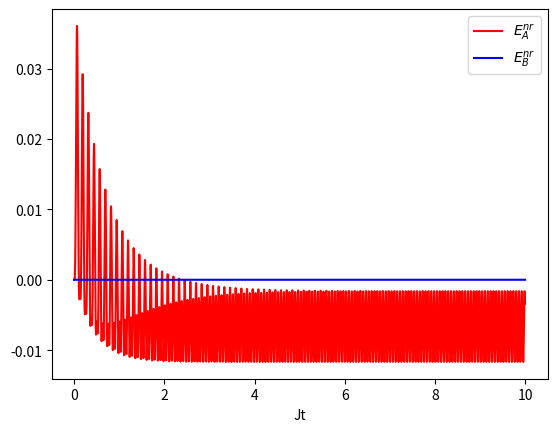

Python code for this plot:
"""
    用数值法求解微分方程
"""
import numpy as np
import matplotlib.pyplot as plt
from scipy.linalg import expm
# ================================== 初始化参数
# 论文中给的数据
omega = 1
omegaL = omega  # 共振情况
Gamma = 0.04*omega  # 电池和充电器都跟一个共同的“池”的耗散相互作用，这个指的既是a的也是b的Γ
J = Gamma/2 # 电池和充电器的耦合强度
Epsilon = 0.1*omega # 外场驱动的振幅
kappa=0.003*omega   # 电池和充电器的耗散
# 根据论文中的关系自己算的+
mu = 1j  # 这个很多东西都还没有搞懂
Lambda = kappa+Gamma # 这个指的既是a的也是b的λ，
# 时间序列
tn = 5000
tlist = np.linspace(0,500,tn)
dt = tlist[1]-tlist[0]

# a，b，ada，bdb，adb的期望值
a = np.zeros_like(tlist)
b = np.zeros_like(tlist)
ada = np.zeros_like(tlist)
bdb = np.zeros_like(tlist)
adb = np.zeros_like(tlist)

for i in range(tn-1):
    # 难道微分方程的数值解法不能用这个有限差分法吗？

    a[i+1] = a[i]+(-(Lambda /2 + 1j*omega)*a[i]-1j*np.exp(-1j*omegaL*tlist[i])*Epsilon)*dt
    b[i+1] = b[i]+(-(Lambda /2 + 1j*omega)*b[i]+np.conj(mu)*Gamma*a[i])*dt
    ada[i+1] = ada[i]+(-Lambda*ada[i]-2*np.imag(np.exp(1j*omegaL*tlist[i])*Epsilon*a[i]))*dt
    bdb[i+1] = bdb[i]+(-Lambda*bdb[i]-2*np.real(mu*Gamma*adb[i]))*dt
    adb[i+1] = adb[i]+(-Lambda*adb[i]+np.conj(mu)*Gamma*ada[i]+1j*np.exp(1j*omegaL*tlist[i])*Epsilon*b[i])*dt
    if np.mod(i,1000)==0:
        print(i)  

plt.figure()
plt.plot(J*tlist,ada,'r',label=r"$E_A^{nr}$")
plt.plot(J*tlist,bdb,'b',label=r"$E_B^{nr}$")
plt.legend()
plt.xlabel('Jt')
plt.xticks([0,2,4,6,8,10],["0","2","4","6","8","10"])
# plt.yticks([0,20,40,60,80],["0","20","40","60","80"])
plt.show()
